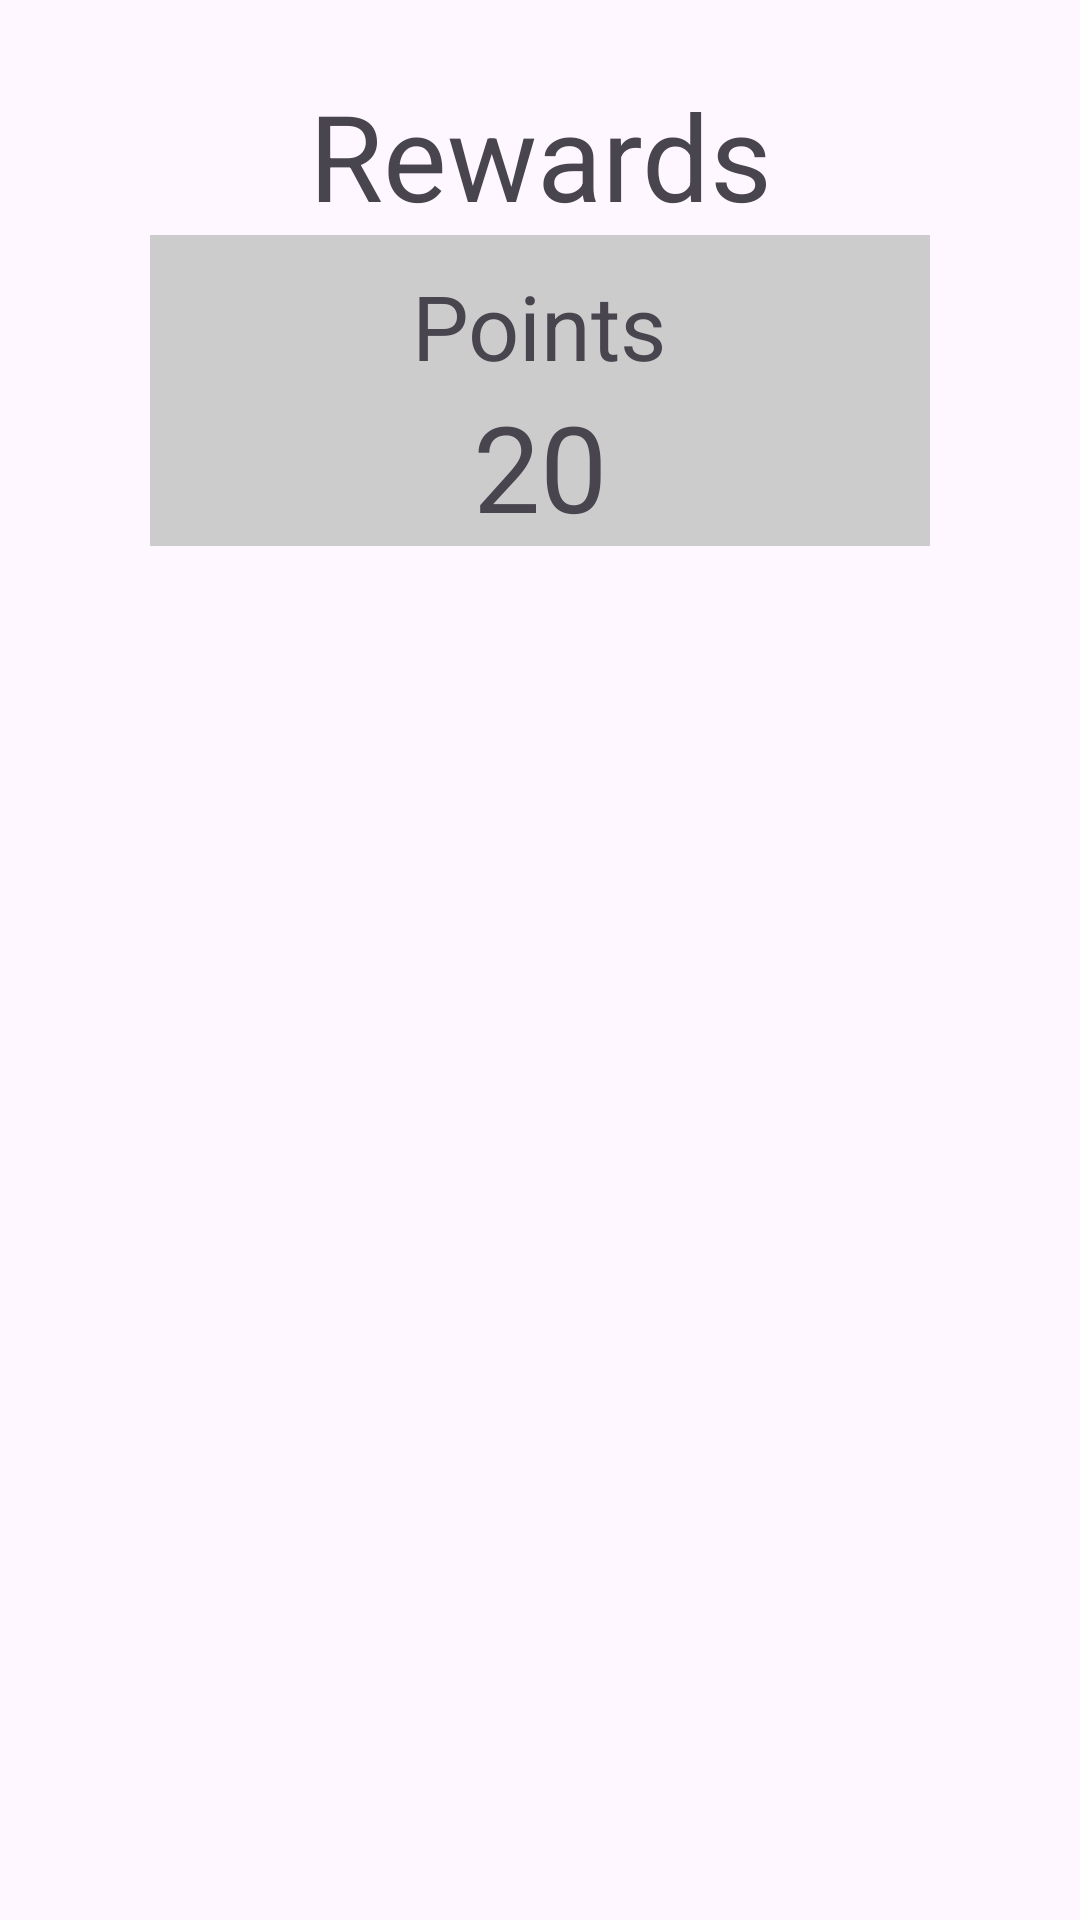

Produce the Android XML layout that renders to this screen, including the resource entries it uses.
<!-- AndroidManifest.xml: application theme Theme.MyApplication -->
<!-- res/layout/activity_rewards.xml -->
<?xml version="1.0" encoding="utf-8"?>
<androidx.constraintlayout.widget.ConstraintLayout xmlns:android="http://schemas.android.com/apk/res/android"
    android:layout_width="match_parent"
    android:layout_height="match_parent"
    xmlns:app="http://schemas.android.com/apk/res-auto">
    <TextView
        android:id="@+id/RewardsTitle"
        android:layout_width="match_parent"
        android:layout_height="wrap_content"
        android:layout_marginTop="25dp"
        android:text="Rewards"
        app:layout_constraintTop_toTopOf="parent"
        android:textSize="40dp"
        android:gravity="center"/>
    <RelativeLayout
        android:id="@+id/PointsCard"
        android:layout_width="match_parent"
        android:layout_height="wrap_content"
        app:layout_constraintTop_toBottomOf="@+id/RewardsTitle"
        android:layout_marginLeft="50dp"
        android:layout_marginRight="50dp"
        android:background="#CCCCCC">
        <TextView
            android:id="@+id/points"
            android:layout_marginTop="10dp"
            android:layout_width="wrap_content"
            android:layout_height="wrap_content"
            android:layout_centerInParent="true"
            android:layout_alignParentTop="true"
            android:text="Points"
            android:textSize="30dp"
            />
        <TextView
            android:layout_width="wrap_content"
            android:layout_height="wrap_content"
            android:layout_centerInParent="true"
            android:text="20"
            android:textSize="40dp"
            android:layout_below="@+id/points"/>
    </RelativeLayout>

    <androidx.recyclerview.widget.RecyclerView
        android:id="@+id/recycler_items"
        android:layout_width="match_parent"
        android:layout_height="wrap_content"
        app:layout_constraintTop_toBottomOf="@+id/PointsCard"
        android:layout_margin="20dp" >
    </androidx.recyclerview.widget.RecyclerView>
</androidx.constraintlayout.widget.ConstraintLayout>
<!-- resources referenced by this layout -->
<resources>
  <style name="Theme.MyApplication" parent="Base.Theme.MyApplication" />
  <style name="Base.Theme.MyApplication" parent="Theme.Material3.DayNight.NoActionBar">
          
          
      </style>
</resources>
